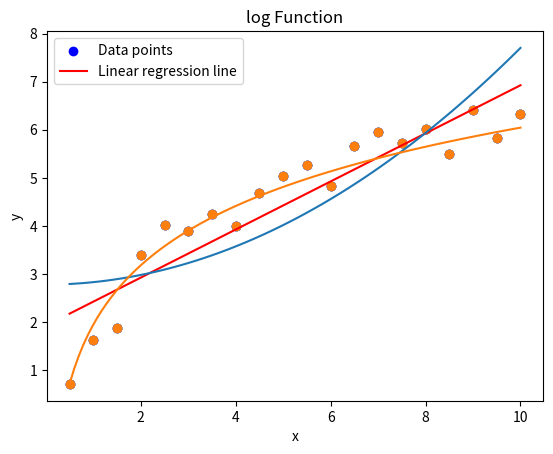

Generate this figure with matplotlib:
# [redacted]
import numpy as np
from math import e
ln =np.log
import matplotlib.pyplot as plt

xi = np.array([0.5, 1, 1.5, 2, 2.5, 3, 3.5, 4, 4.5, 5, 5.5, 6, 6.5, 7, 7.5, 8, 8.5, 9, 9.5, 10])
yi = np.array([0.72, 1.63, 1.88, 3.39, 4.02, 3.89, 4.25, 3.99, 4.68, 5.03, 5.27, 4.82, 5.67, 5.95, 5.72, 6.01, 5.5, 6.41, 5.83, 6.33])


def sum_x(xi):
    return np.sum(xi)


def sum_y(yi):
    return np.sum(yi)


def sum_squaredx(xi):
    return np.sum(xi**2)


def sum_squaredy(yi):
    return np.sum(yi**2)


def sumsquaredx(xi):
    return np.sum(xi) ** 2


def sumsquaredy(yi):
    return np.sum(yi) ** 2


def sum_xi_yi(xi, yi):
    return np.sum(xi * yi)


def linearab(xi, yi):
    i_last = len(xi)
    sum_xi = sum_x(xi)
    sum_yi = sum_y(yi)
    sum_squared_xi = sum_squaredx(xi)
    sumxoncekaresonra=sumsquaredx(xi)
    sum_xy = sum_xi_yi(xi, yi)
    assa = (i_last * sum_squared_xi) - sumxoncekaresonra 
    
    b = ((i_last * sum_xy) - (sum_xi * sum_yi)) / assa
    a = (sum_yi - (b * sum_xi)) / i_last
    print("b =", b)
    print("a =", a)
    return a, b

a, b = linearab(xi,yi)

plt.scatter(xi, yi, color='blue', label='Data points')
plt.plot(xi, a + b * xi, color='red', label='Linear regression line')
plt.xlabel('xi')
plt.ylabel('yi')
plt.title('Linear regression')
plt.legend()
plt.show()


def poli(xi, yi):
    n = len(xi)
    sum_xi = sum_x(xi)
    sum_yi = sum_y(yi)
    sum_squared_xi = sum_squaredx(xi)
    sum_xy = sum_xi_yi(xi, yi)

    c = ((n *(sum_xi**2)  * sum_yi )- sum_xi * sum_xy * sum_xi +( (sum_xi ** 3) * sum_yi )- ( (sum_xi**2)* sum_xy)) / (n * (sum_xi ** 4) - ((sum_xi**2))**2)
    d = ((n * sum_xy * sum_squared_xi) - sum_xi * sum_xi ** 2 * sum_yi  + (sum_xi ** 3) * sum_yi - sum_squared_xi * sum_xy) / (n * (sum_xi ** 4) - (sum_squared_xi)**2)
    e = (sum_yi - c * sum_squared_xi - d * sum_xi) / n

    print("c =", c)
    print("d =", d)
    print("e =", e)
    
    return c, d, e

c, d, e = poli(xi, yi)

# Define x values to plot the function
x = np.linspace(0.5, 10, 100)

# Calculate y values for the quadratic function
y = c * x**2 + d * x + e

# Plot the function
plt.plot(x, y)
plt.scatter(xi, yi)
plt.xlabel('x')
plt.ylabel('y')
plt.title('Quadratic Function')
plt.show()
   


def fonklog(xi, yi):
    i_last = len(xi)
    sum_ln_x = np.sum(ln(xi))
    sumy = sum_y(yi)
    sum_ln_x_squared = np.sum(ln(xi)**2)
    sum_ln_x_y = sum_xi_yi(ln(xi), yi)
    
    m = (i_last * sum_ln_x_y - sum_ln_x * sumy) / (i_last * sum_ln_x_squared - sum_ln_x ** 2)
    k = (sumy - m * sum_ln_x) / i_last
    print("k =", k)
    print("m =", m)
    return m, k

k,m = fonklog(xi,yi)

x = np.linspace(0.5, 10, 100)

# Calculate y values for the quadratic function
y =k+m*np.log(x)


plt.plot(x, y)
plt.scatter(xi, yi)
plt.xlabel('x')
plt.ylabel('y')
plt.title('log Function')
plt.show()

    
